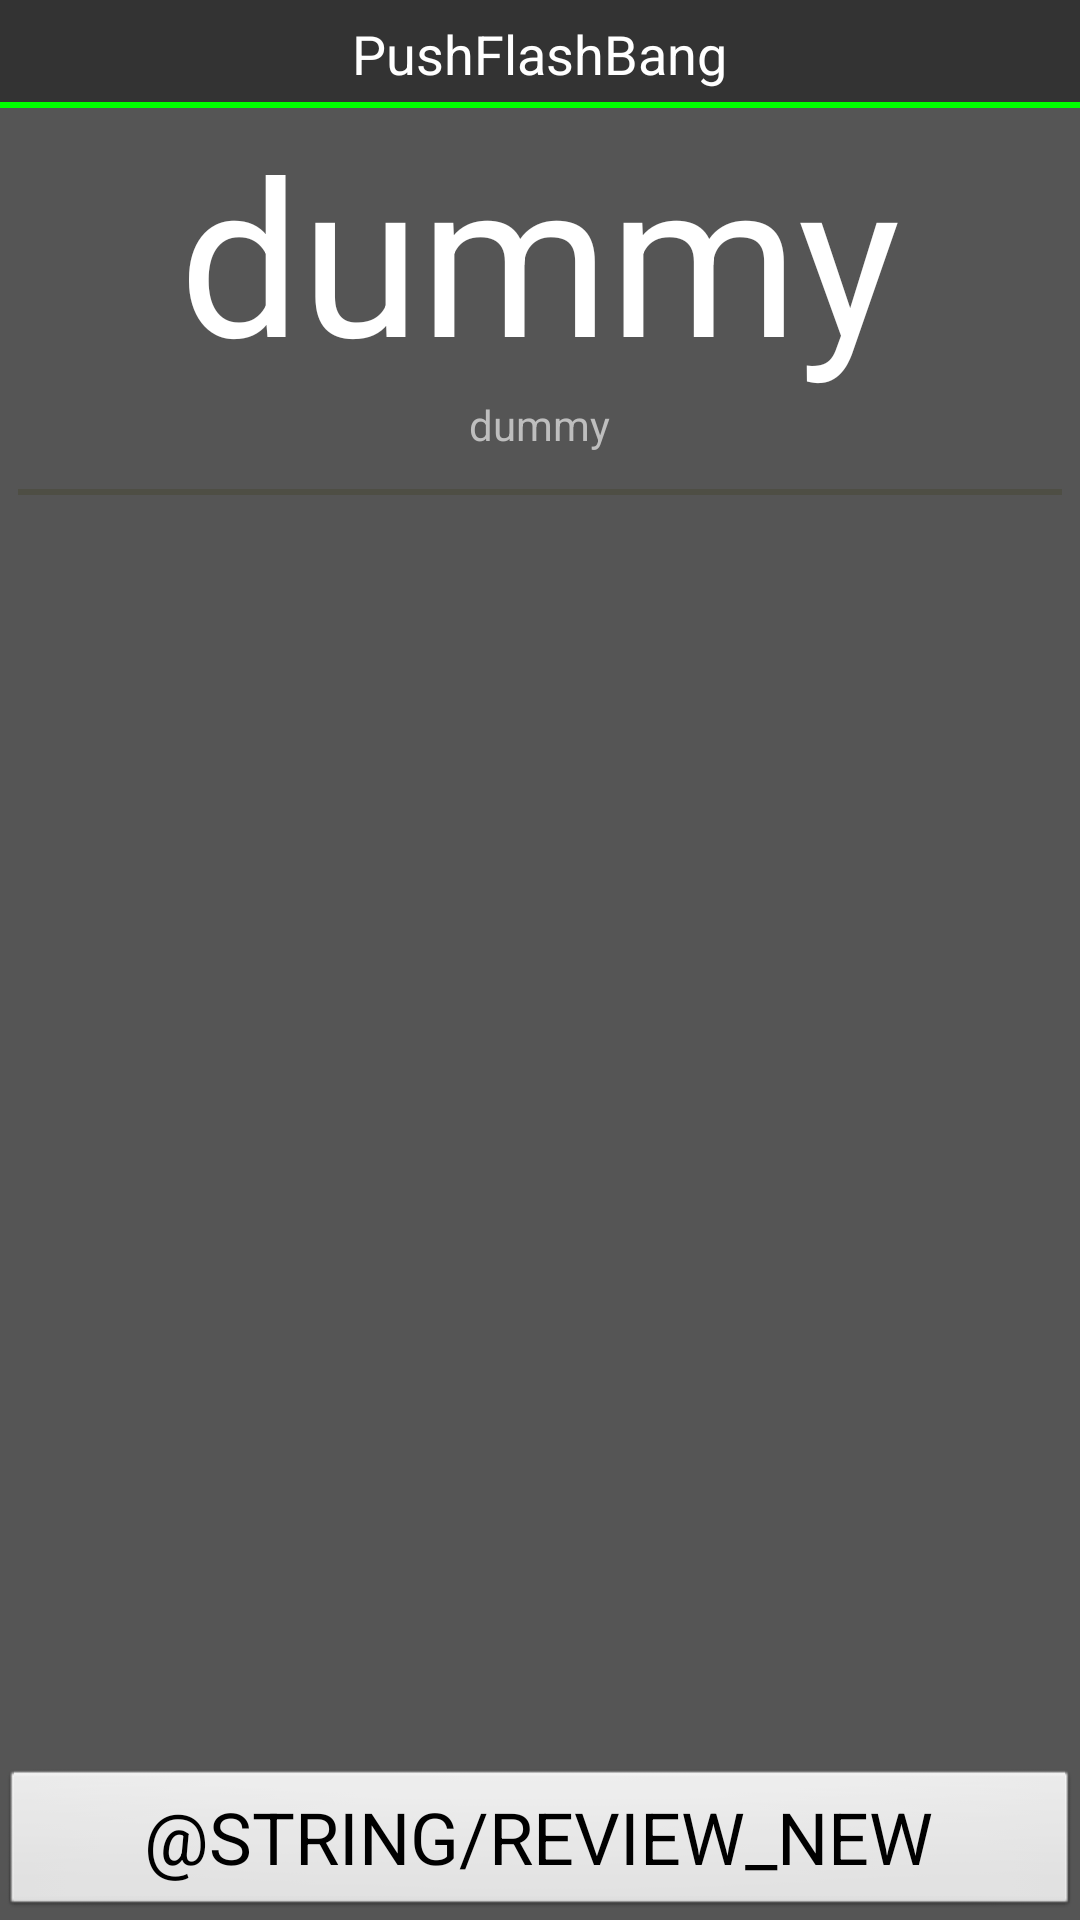

The Android layout XML behind this screen, and the referenced resources:
<!-- AndroidManifest.xml: application theme android:Theme.NoTitleBar -->
<!-- res/layout/newcard.xml -->
<?xml version="1.0" encoding="utf-8"?>
<RelativeLayout xmlns:android="http://schemas.android.com/apk/res/android"
                android:layout_width="match_parent"
                android:layout_height="match_parent">
    <include layout="@layout/title_bar" android:id="@+id/include"/>
    <FrameLayout
            android:layout_width="fill_parent"
            android:layout_height="fill_parent"
            android:layout_above="@+id/reveal" android:background="#555" android:layout_below="@+id/include">
        <RelativeLayout xmlns:android="http://schemas.android.com/apk/res/android"
                        android:layout_width="match_parent"
                        android:layout_height="match_parent">
            <TextView
                    android:layout_width="wrap_content"
                    android:layout_height="wrap_content"
                    android:text="@string/dummy"
                    android:id="@+id/what"
                    android:textSize="72sp"
                    android:layout_centerHorizontal="true" android:layout_alignParentTop="true"
                    android:gravity="center_horizontal" android:textAllCaps="false" android:typeface="sans"
                    android:textColor="#fff"/>
            <TextView
                    android:layout_width="wrap_content"
                    android:layout_height="wrap_content"
                    android:text="@string/dummy"
                    android:id="@+id/meaning"
                    android:layout_centerHorizontal="true" android:layout_below="@+id/what"
                    android:layout_marginBottom="12dp"/>
            <TableLayout
                    android:id="@+id/pronunciation"
                    android:orientation="vertical"
                    android:layout_width="fill_parent"
                    android:layout_height="130dp"
                    android:layout_below="@+id/meaning"
                    android:layout_alignParentLeft="true" android:layout_alignParentBottom="true"
                    android:layout_marginLeft="6dp" android:layout_marginRight="6dp">
                <RelativeLayout android:layout_width="fill_parent"
                                android:layout_height="2dip"
                                android:background="#33333300"/>
            </TableLayout>
        </RelativeLayout>
        <LinearLayout
                android:layout_width="fill_parent"
                android:layout_height="wrap_content" android:layout_gravity="center_horizontal|bottom" android:orientation="horizontal"
                android:weightSum="1.0">
            <Button
                    android:layout_height="wrap_content"
                    android:layout_weight="0.5"
                    android:layout_width="fill_parent"
                    android:text="@string/review_new"
                    android:id="@+id/ok" android:layout_alignParentRight="true" android:layout_alignParentBottom="true"
                    android:layout_alignBottom="@+id/fail" android:layout_gravity="right|bottom" android:textSize="24dp" android:textAllCaps="true"
                    android:typeface="sans"/>
        </LinearLayout>
    </FrameLayout>
</RelativeLayout>
<!-- res/layout/title_bar.xml (included above) -->
<?xml version="1.0" encoding="utf-8"?>
<FrameLayout
        xmlns:android="http://schemas.android.com/apk/res/android" android:id="@+id/titlebar"
        android:layout_width="fill_parent"
        android:layout_height="36dp"
        android:layout_alignParentTop="true"
        android:layout_above="@+id/reveal" android:background="#333">
    <TextView
            xmlns:android="http://schemas.android.com/apk/res/android" android:layout_width="wrap_content"
            android:layout_height="wrap_content"
            android:text="@string/application_name"
            android:id="@+id/textView" android:layout_gravity="center" android:textColor="#fff"
            android:textSize="18sp"/>
    <RelativeLayout android:layout_width="fill_parent"
                    android:layout_height="2dip"
                    android:background="#FF00FF00" android:layout_gravity="bottom"/>
</FrameLayout>
<!-- resources referenced by this layout -->
<resources>
  <string name="application_name">PushFlashBang</string>
  <string name="dummy">dummy</string>
</resources>
